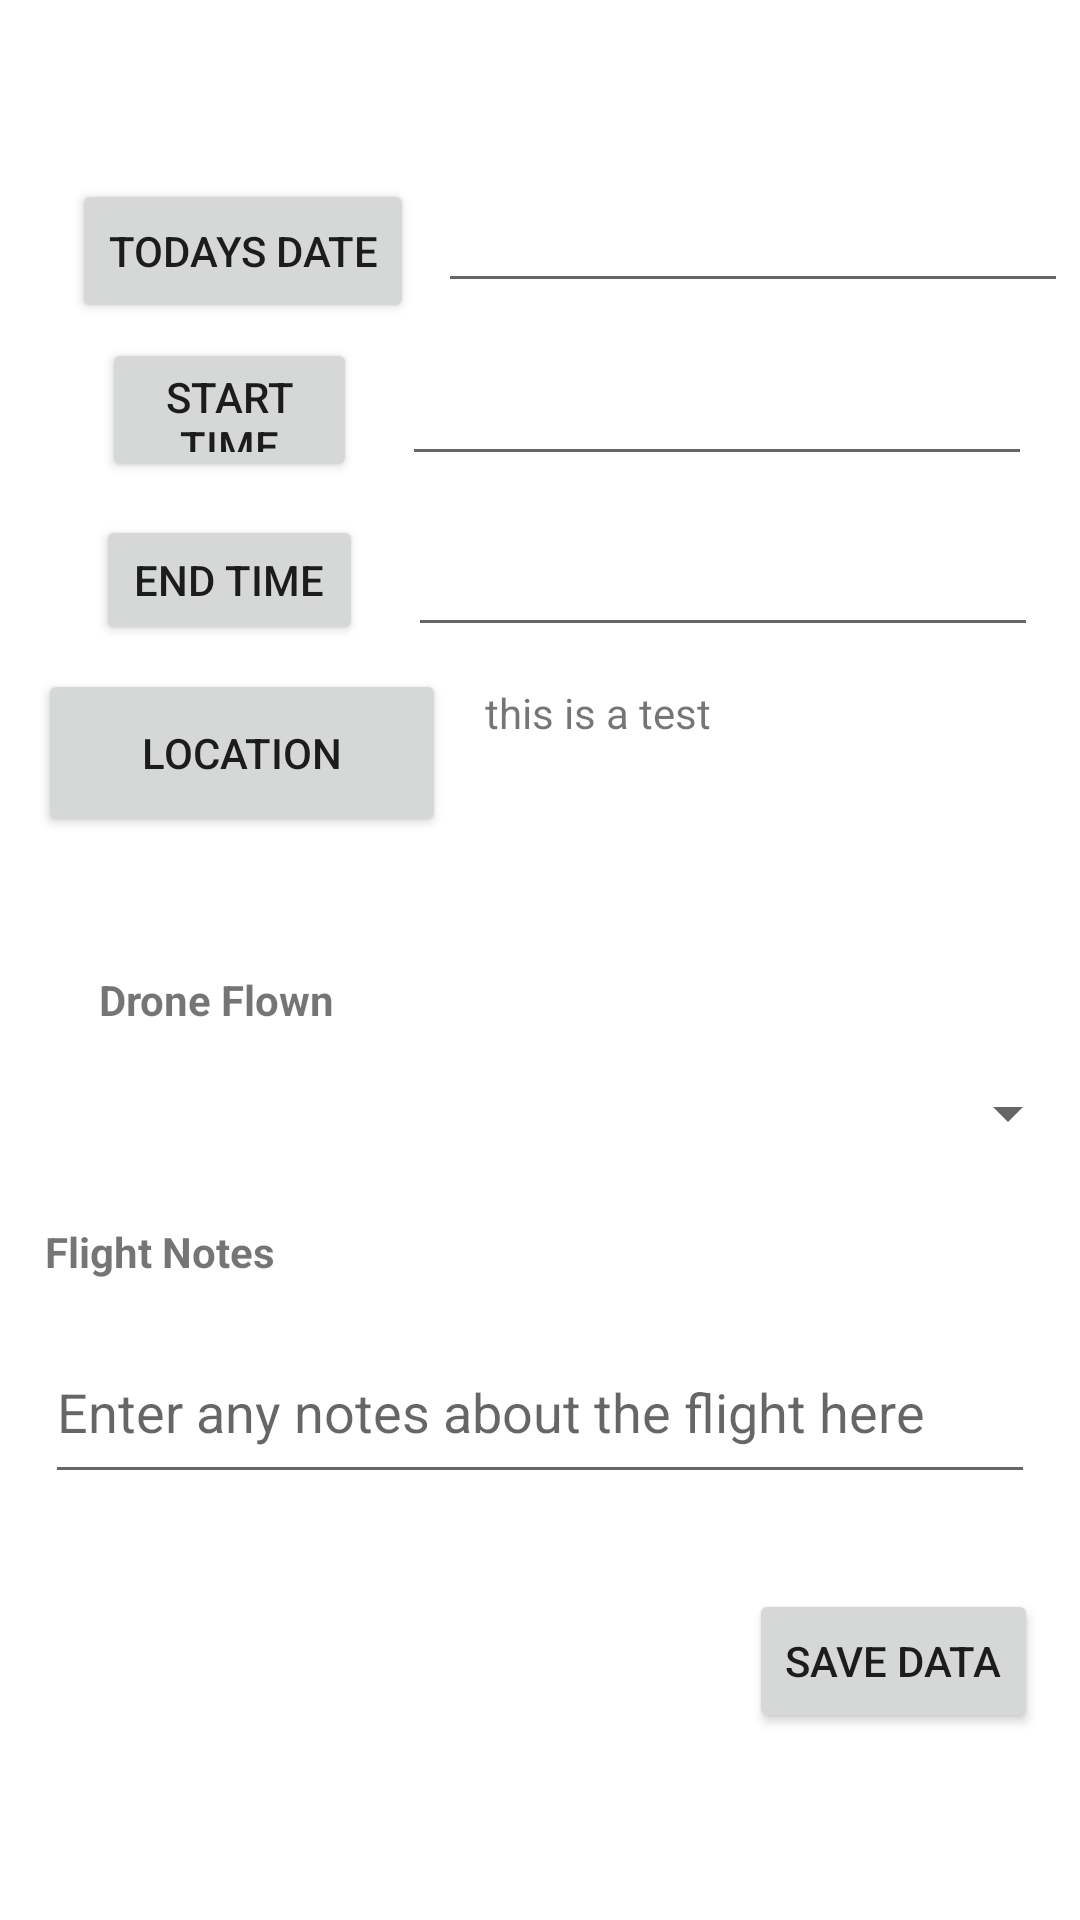

Write the Android layout XML for this screen, with the resource values it uses.
<!-- AndroidManifest.xml: application theme Theme.DroneFlightLog -->
<!-- res/layout/activity_flight__log_.xml -->
<?xml version="1.0" encoding="utf-8"?>
<androidx.constraintlayout.widget.ConstraintLayout xmlns:android="http://schemas.android.com/apk/res/android"
    xmlns:app="http://schemas.android.com/apk/res-auto"
    xmlns:tools="http://schemas.android.com/tools"
    android:layout_width="match_parent"
    android:layout_height="match_parent"
    tools:context=".Current_Flight_Activity">

    <Button
        android:id="@+id/btnDate"
        android:layout_width="wrap_content"
        android:layout_height="wrap_content"
        android:layout_marginStart="20dp"
        android:layout_marginEnd="4dp"
        android:text="Todays Date"
        android:visibility="visible"
        app:layout_constraintEnd_toStartOf="@+id/dtFlightDate"
        app:layout_constraintStart_toStartOf="parent"
        app:layout_constraintTop_toTopOf="@+id/dtFlightDate" />

    <Button
        android:id="@+id/btnStartTime"
        android:layout_width="0dp"
        android:layout_height="48dp"
        android:layout_marginStart="34dp"
        android:layout_marginTop="53dp"
        android:layout_marginEnd="15dp"
        android:layout_marginBottom="55dp"
        android:text="Start Time"
        android:visibility="visible"
        app:layout_constraintBottom_toBottomOf="@+id/tmFlightEnd"
        app:layout_constraintEnd_toStartOf="@+id/tmFlightStart"
        app:layout_constraintStart_toStartOf="parent"
        app:layout_constraintTop_toTopOf="@+id/btnDate" />

    <Button
        android:id="@+id/btnEndTime"
        android:layout_width="0dp"
        android:layout_height="0dp"
        android:layout_marginStart="32dp"
        android:layout_marginTop="11dp"
        android:layout_marginEnd="15dp"
        android:layout_marginBottom="13dp"
        android:text="End Time"
        app:layout_constraintBottom_toTopOf="@+id/txtlocation"
        app:layout_constraintEnd_toStartOf="@+id/tmFlightEnd"
        app:layout_constraintStart_toStartOf="parent"
        app:layout_constraintTop_toBottomOf="@+id/btnStartTime" />

    <EditText
        android:id="@+id/dtFlightDate"
        android:layout_width="wrap_content"
        android:layout_height="wrap_content"
        android:layout_marginTop="54dp"
        android:layout_marginBottom="11dp"
        android:ems="10"
        android:inputType="date"
        android:visibility="visible"
        app:layout_constraintBottom_toTopOf="@+id/tmFlightStart"
        app:layout_constraintEnd_toEndOf="parent"
        app:layout_constraintStart_toEndOf="@+id/btnDate"
        app:layout_constraintTop_toTopOf="parent" />

    <EditText
        android:id="@+id/tmFlightStart"
        android:layout_width="wrap_content"
        android:layout_height="wrap_content"
        android:layout_marginEnd="16dp"
        android:layout_marginBottom="10dp"
        android:ems="10"
        android:inputType="time"
        android:visibility="visible"
        app:layout_constraintBottom_toTopOf="@+id/tmFlightEnd"
        app:layout_constraintEnd_toEndOf="parent"
        app:layout_constraintStart_toEndOf="@+id/btnStartTime"
        app:layout_constraintTop_toBottomOf="@+id/dtFlightDate" />

    <EditText
        android:id="@+id/tmFlightEnd"
        android:layout_width="wrap_content"
        android:layout_height="wrap_content"
        android:layout_marginEnd="14dp"
        android:layout_marginBottom="7dp"
        android:ems="10"
        android:inputType="time"
        app:layout_constraintBottom_toTopOf="@+id/txtlocation"
        app:layout_constraintEnd_toEndOf="parent"
        app:layout_constraintStart_toEndOf="@+id/btnEndTime"
        app:layout_constraintTop_toBottomOf="@+id/tmFlightStart" />

    <Button
        android:id="@+id/btnLocation"
        android:layout_width="136dp"
        android:layout_height="56dp"
        android:layout_marginStart="34dp"
        android:layout_marginEnd="13dp"
        android:text="Location"
        app:layout_constraintBottom_toBottomOf="@+id/txtlocation"
        app:layout_constraintEnd_toStartOf="@+id/txtlocation"
        app:layout_constraintStart_toStartOf="parent"
        app:layout_constraintTop_toBottomOf="@+id/tmFlightEnd"
        app:layout_constraintVertical_bias="1.0" />

    <TextView
        android:id="@+id/txtlocation"
        android:layout_width="204dp"
        android:layout_height="51dp"
        android:layout_marginEnd="16dp"
        android:layout_marginBottom="39dp"
        android:text="this is a test"
        app:layout_constraintBottom_toTopOf="@+id/lblDrone"
        app:layout_constraintEnd_toEndOf="parent"
        app:layout_constraintStart_toEndOf="@+id/btnLocation"
        app:layout_constraintTop_toBottomOf="@+id/tmFlightEnd" />

    <TextView
        android:id="@+id/lblDrone"
        android:layout_width="wrap_content"
        android:layout_height="wrap_content"
        android:layout_marginStart="33dp"
        android:layout_marginBottom="11dp"
        android:text="Drone Flown"
        android:textStyle="bold"
        app:layout_constraintBottom_toTopOf="@+id/spDrone"
        app:layout_constraintStart_toStartOf="@+id/spDrone"
        app:layout_constraintTop_toBottomOf="@+id/txtlocation" />

    <EditText
        android:id="@+id/txtFlightNotes"
        android:layout_width="0dp"
        android:layout_height="0dp"
        android:layout_marginStart="15dp"
        android:layout_marginEnd="15dp"
        android:layout_marginBottom="26dp"
        android:ems="10"
        android:hint="Enter any notes about the flight here"
        android:inputType="textPersonName"
        app:layout_constraintBottom_toTopOf="@+id/btnSaveData"
        app:layout_constraintEnd_toEndOf="parent"
        app:layout_constraintStart_toStartOf="parent"
        app:layout_constraintTop_toBottomOf="@+id/lblFlightNotes" />

    <TextView
        android:id="@+id/lblFlightNotes"
        android:layout_width="wrap_content"
        android:layout_height="wrap_content"
        android:layout_marginBottom="8dp"
        android:text="Flight Notes"
        android:textStyle="bold"
        app:layout_constraintBottom_toTopOf="@+id/txtFlightNotes"
        app:layout_constraintStart_toStartOf="@+id/txtFlightNotes"
        app:layout_constraintTop_toBottomOf="@+id/spDrone" />

    <Spinner
        android:id="@+id/spDrone"
        android:layout_width="0dp"
        android:layout_height="wrap_content"
        android:layout_marginBottom="19dp"
        app:layout_constraintBottom_toTopOf="@+id/lblFlightNotes"
        app:layout_constraintEnd_toEndOf="parent"
        app:layout_constraintStart_toStartOf="parent"
        app:layout_constraintTop_toBottomOf="@+id/lblDrone" />

    <Button
        android:id="@+id/btnSaveData"
        android:layout_width="wrap_content"
        android:layout_height="wrap_content"
        android:layout_marginEnd="14dp"
        android:layout_marginBottom="57dp"
        android:text="Save Data"
        app:layout_constraintBottom_toBottomOf="parent"
        app:layout_constraintEnd_toEndOf="parent"
        app:layout_constraintTop_toBottomOf="@+id/txtFlightNotes" />

</androidx.constraintlayout.widget.ConstraintLayout>
<!-- resources referenced by this layout -->
<resources>
  <style name="Theme.DroneFlightLog" parent="Theme.MaterialComponents.DayNight.DarkActionBar">
          
          <item name="colorPrimary">@color/purple_500</item>
          <item name="colorPrimaryVariant">@color/purple_700</item>
          <item name="colorOnPrimary">@color/white</item>
          
          <item name="colorSecondary">@color/teal_200</item>
          <item name="colorSecondaryVariant">@color/teal_700</item>
          <item name="colorOnSecondary">@color/black</item>
          
          <item name="android:statusBarColor" tools:targetApi="l">?attr/colorPrimaryVariant</item>
          
      </style>
  <!-- not gathered from this repository: default colours our renderer supplied (Android Studio template values) -->
  <color name="purple_500">#FF6200EE</color>
  <color name="purple_700">#FF3700B3</color>
  <color name="teal_200">#FF03DAC5</color>
  <color name="teal_700">#FF018786</color>
  <color name="black">#FF000000</color>
  <color name="white">#FFFFFFFF</color>
</resources>
